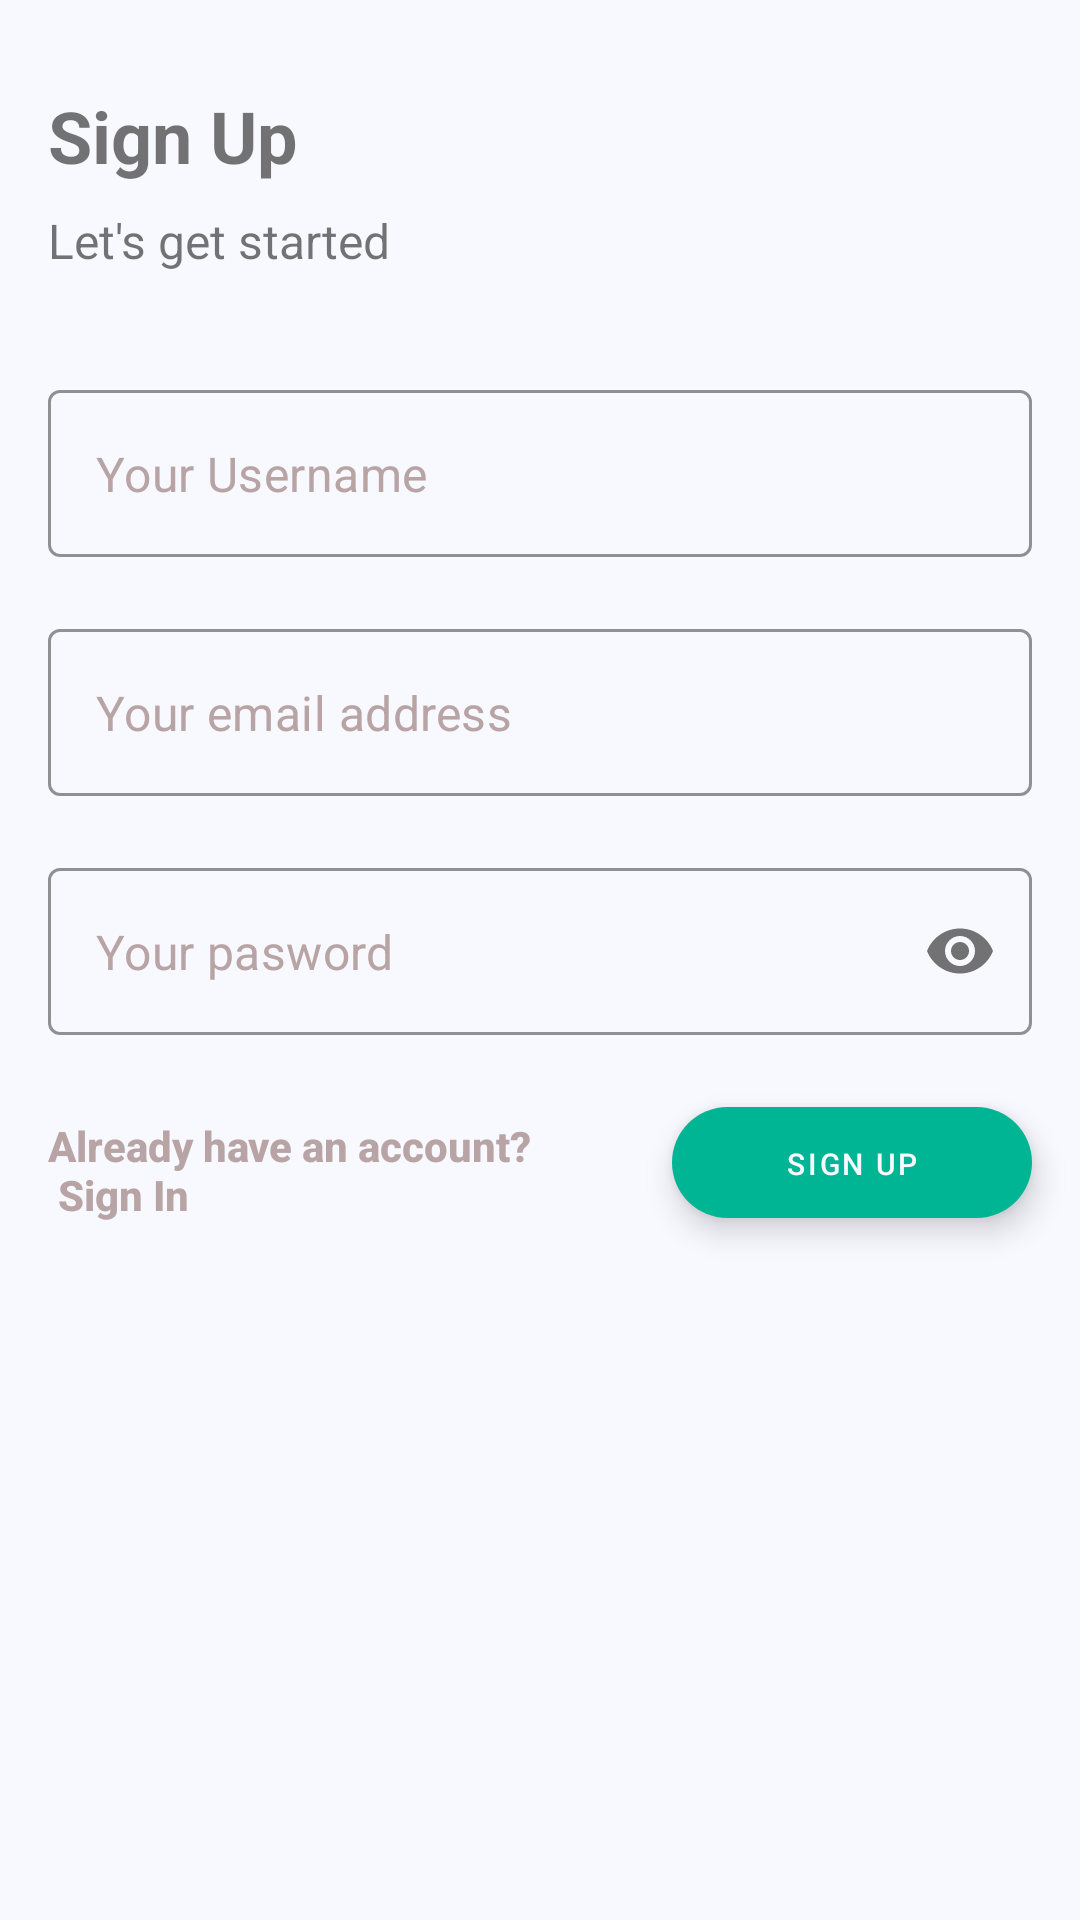

Here is an Android app screen rendered from its layout file. Give the layout XML and the strings, colors and styles it references.
<!-- AndroidManifest.xml: application theme Theme.Imagesician -->
<!-- res/layout/activity_sign_up.xml -->
<?xml version="1.0" encoding="utf-8"?>
<androidx.constraintlayout.widget.ConstraintLayout
    xmlns:android="http://schemas.android.com/apk/res/android"
    xmlns:app="http://schemas.android.com/apk/res-auto"
    xmlns:tools="http://schemas.android.com/tools"
    android:layout_width="match_parent"
    android:layout_height="match_parent"
    android:background="@color/colorBackground"
    tools:context=".activities.SignUpActivity"
    tools:ignore="ContentDescription" >

    <androidx.constraintlayout.widget.ConstraintLayout
        android:layout_width="0dp"
        android:layout_height="wrap_content"
        app:layout_constraintEnd_toEndOf="parent"
        app:layout_constraintStart_toStartOf="parent"
        app:layout_constraintTop_toTopOf="parent">

        <TextView
            android:id="@+id/txt_Header_1"
            android:layout_width="0dp"
            android:layout_height="wrap_content"
            android:layout_marginStart="16dp"
            android:layout_marginTop="29dp"
            android:layout_marginEnd="16dp"
            android:text="@string/txt_sign_up"
            android:textAlignment="textStart"
            android:textSize="24sp"
            android:textStyle="bold"
            app:layout_constraintEnd_toEndOf="parent"
            app:layout_constraintHorizontal_bias="0.0"
            app:layout_constraintStart_toStartOf="parent"
            app:layout_constraintTop_toTopOf="parent" />

        <TextView
            android:id="@+id/txt_Header_2"
            android:layout_width="0dp"
            android:layout_height="wrap_content"
            android:layout_marginStart="16dp"
            android:layout_marginTop="8dp"
            android:layout_marginEnd="16dp"
            android:text="@string/txt_lets_get_started"
            android:textAlignment="textStart"
            android:textSize="16sp"
            app:layout_constraintEnd_toEndOf="parent"
            app:layout_constraintHorizontal_bias="0.0"
            app:layout_constraintStart_toStartOf="parent"
            app:layout_constraintTop_toBottomOf="@+id/txt_Header_1" />

        <com.google.android.material.textfield.TextInputLayout
            android:id="@+id/inputTxtLayout_Name"
            style="@style/Widget.MaterialComponents.TextInputLayout.OutlinedBox"
            android:layout_width="0dp"
            android:layout_height="wrap_content"
            android:layout_marginTop="39dp"
            app:boxStrokeColor="@color/colorPrimary"
            app:hintEnabled="false"
            app:layout_constraintEnd_toEndOf="@+id/txt_Header_2"
            app:layout_constraintStart_toStartOf="@+id/txt_Header_2"
            app:layout_constraintTop_toBottomOf="@+id/txt_Header_2">

            <com.google.android.material.textfield.TextInputEditText
                android:id="@+id/inputTxt_Name"
                android:layout_width="match_parent"
                android:layout_height="wrap_content"
                android:gravity="start"
                android:hint="@string/input_txt_hint_username"
                android:inputType="textPersonName"
                android:textAlignment="textStart"
                android:textColorHint="@color/colorTextLightGrey"
                android:textSize="16sp" />
        </com.google.android.material.textfield.TextInputLayout>

        <com.google.android.material.textfield.TextInputLayout
            android:id="@+id/inputTxtLayout_Email"
            style="@style/Widget.MaterialComponents.TextInputLayout.OutlinedBox"
            android:layout_width="0dp"
            android:layout_height="wrap_content"
            android:layout_marginTop="24dp"
            app:boxStrokeColor="@color/colorPrimary"
            app:hintEnabled="false"
            app:layout_constraintEnd_toEndOf="@+id/inputTxtLayout_Name"
            app:layout_constraintStart_toStartOf="@+id/inputTxtLayout_Name"
            app:layout_constraintTop_toBottomOf="@+id/inputTxtLayout_Name">

            <com.google.android.material.textfield.TextInputEditText
                android:id="@+id/inputTxt_Email"
                android:layout_width="match_parent"
                android:layout_height="wrap_content"
                android:gravity="start"
                android:hint="@string/input_txt_hint_email"
                android:inputType="textEmailAddress"
                android:textAlignment="textStart"
                android:textColorHint="@color/colorTextLightGrey"
                android:textSize="16sp" />
        </com.google.android.material.textfield.TextInputLayout>

        <com.google.android.material.textfield.TextInputLayout
            android:id="@+id/inputTxtLayout_Password"
            style="@style/Widget.MaterialComponents.TextInputLayout.OutlinedBox"
            android:layout_width="0dp"
            android:layout_height="wrap_content"
            android:layout_marginTop="24dp"
            app:boxStrokeColor="@color/colorPrimary"
            app:hintEnabled="false"
            app:layout_constraintEnd_toEndOf="@+id/inputTxtLayout_Email"
            app:layout_constraintStart_toStartOf="@+id/inputTxtLayout_Email"
            app:layout_constraintTop_toBottomOf="@+id/inputTxtLayout_Email"
            app:passwordToggleEnabled="true">

            <com.google.android.material.textfield.TextInputEditText
                android:id="@+id/inputTxt_Password"
                android:layout_width="match_parent"
                android:layout_height="wrap_content"
                android:gravity="start"
                android:hint="@string/input_txt_hint_password"
                android:inputType="textPassword"
                android:textAlignment="textStart"
                android:textColorHint="@color/colorTextLightGrey"
                android:textSize="16sp" />
        </com.google.android.material.textfield.TextInputLayout>

        <TextView
            android:id="@+id/txtView_Sign_In"
            style="@style/Widget.AppCompat.Button"
            android:layout_width="200dp"
            android:layout_height="wrap_content"
            android:layout_marginTop="5dp"
            android:layout_marginEnd="32dp"
            android:background="@android:color/transparent"
            android:lines="2"
            android:text="@string/txt_already_have_an_account"
            android:textAlignment="textStart"
            android:textAllCaps="false"
            android:textColor="@color/colorTextLightGrey"
            android:textSize="14sp"
            android:textStyle="bold"
            app:layout_constraintBottom_toBottomOf="@+id/btn_Sign_Up"
            app:layout_constraintEnd_toStartOf="@+id/btn_Sign_Up"
            app:layout_constraintHorizontal_bias="0.0"
            app:layout_constraintStart_toStartOf="@+id/inputTxtLayout_Password"
            app:layout_constraintTop_toTopOf="@+id/btn_Sign_Up" />

        <com.google.android.material.floatingactionbutton.ExtendedFloatingActionButton
            android:id="@+id/btn_Sign_Up"
            style="@style/Widget.MaterialComponents.ExtendedFloatingActionButton"
            android:layout_width="wrap_content"
            android:layout_height="37sp"
            android:layout_marginTop="24dp"
            android:layout_marginBottom="36dp"
            android:text="@string/txt_sign_up"
            android:textSize="10sp"
            app:layout_constraintBottom_toBottomOf="parent"
            app:layout_constraintEnd_toEndOf="@+id/inputTxtLayout_Password"
            app:layout_constraintTop_toBottomOf="@+id/inputTxtLayout_Password"
            tools:ignore="SmallSp" />

    </androidx.constraintlayout.widget.ConstraintLayout>

</androidx.constraintlayout.widget.ConstraintLayout>
<!-- resources referenced by this layout -->
<resources>
  <color name="colorBackground">#f8f8ff</color>
  <color name="colorPrimary">#00B594</color>
  <color name="colorTextLightGrey">#B8A4A4</color>
  <string name="input_txt_hint_email">Your email address</string>
  <string name="input_txt_hint_password">Your pasword</string>
  <string name="input_txt_hint_username">Your Username</string>
  <string name="txt_already_have_an_account">Already have an account? \n Sign In</string>
  <string name="txt_lets_get_started">Let\'s get started</string>
  <string name="txt_sign_up">Sign Up</string>
  <style name="Theme.Imagesician" parent="Theme.MaterialComponents.Light.NoActionBar">
          
          <item name="colorPrimary">@color/colorPrimary</item>
          <item name="colorPrimaryVariant">@color/colorPrimaryDark</item>
          <item name="colorOnPrimary">@color/colorBackground</item>
          
          <item name="colorSecondary">@color/colorPrimary</item>
          <item name="colorSecondaryVariant">@color/colorPrimaryDark</item>
          <item name="colorOnSecondary">@color/colorBackground</item>
          
          <item name="android:statusBarColor">@color/colorBackground</item>
          <item name="android:windowLightStatusBar">true</item>
          <item name="android:windowLightNavigationBar">true</item>
      </style>
  <color name="colorPrimaryDark">#FF018786</color>
</resources>
